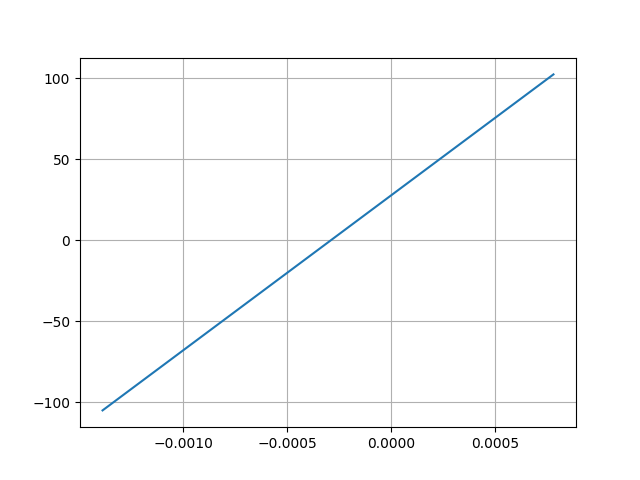

The data file committed next to this chart (first rows):
Desplacment, Force
0.0007804, 102.4
-0.001388, -105.1
